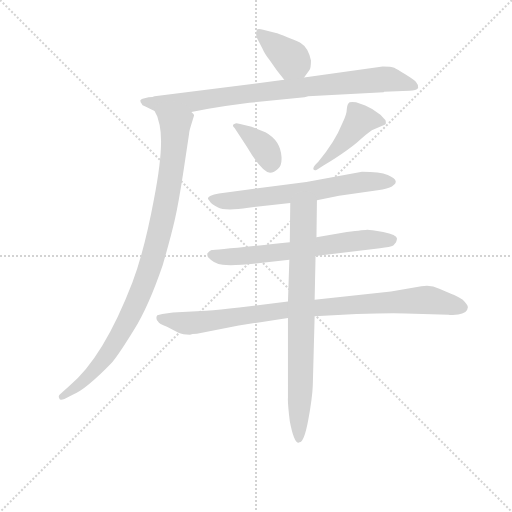
t = 0.00 s
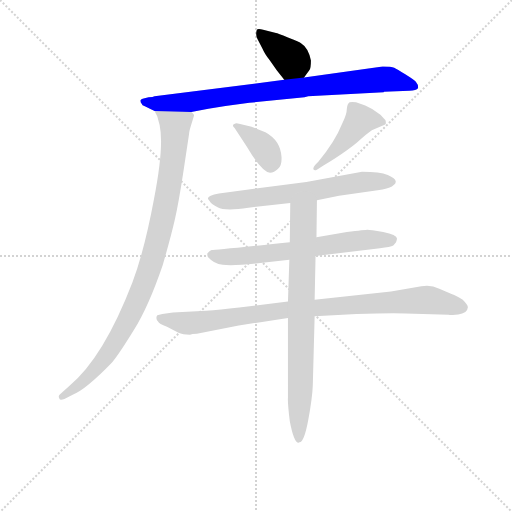
t = 1.46 s
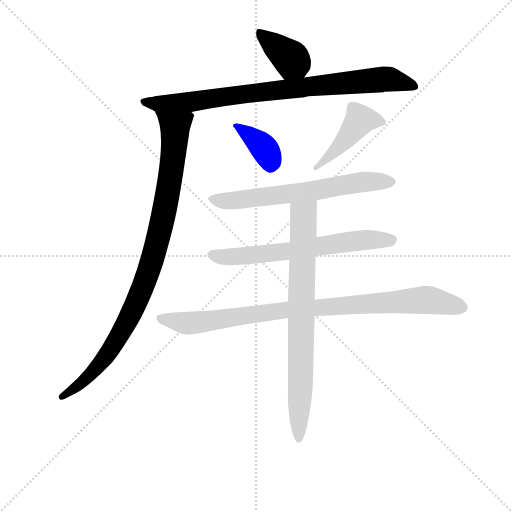
t = 2.92 s
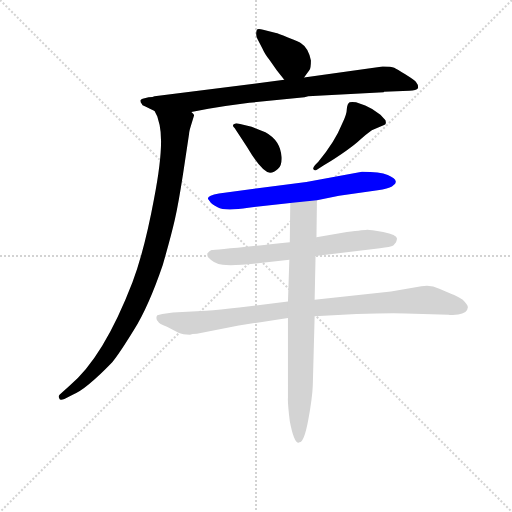
t = 4.38 s
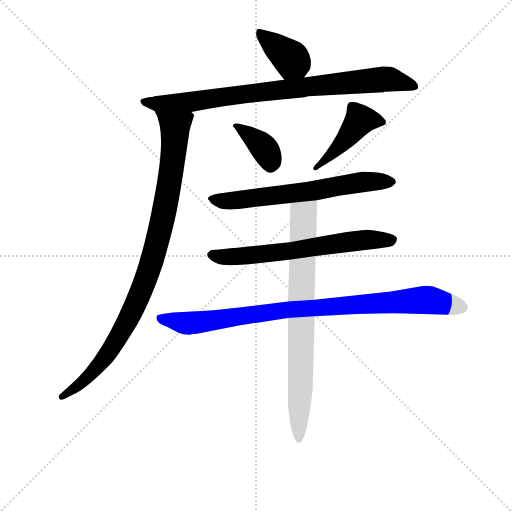
t = 5.83 s
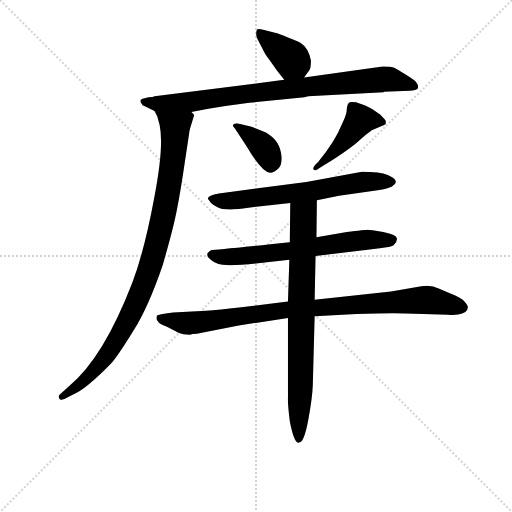
t = 7.29 s

The animated SVG that drew these frames (rendered in a browser with its animation timeline set to each time). Animation: 9 CSS @keyframes rules; one cycle of 7.29 s.

<svg version="1.1" viewBox="0 0 1024 1024" xmlns="http://www.w3.org/2000/svg">
  <g stroke="lightgray" stroke-dasharray="1,1" stroke-width="1" transform="scale(4, 4)">
    <line x1="0" y1="0" x2="256" y2="256"></line>
    <line x1="256" y1="0" x2="0" y2="256"></line>
    <line x1="128" y1="0" x2="128" y2="256"></line>
    <line x1="0" y1="128" x2="256" y2="128"></line>
  </g>
<g transform="scale(0.92, -0.92) translate(60, -900)">
   <style type="text/css">
    @keyframes keyframes0 {
      from {
       stroke: blue;
       stroke-dashoffset: 379;
       stroke-width: 128;
       }
       55% {
       animation-timing-function: step-end;
       stroke: blue;
       stroke-dashoffset: 0;
       stroke-width: 128;
       }
       to {
       stroke: black;
       stroke-width: 1024;
       }
       }
       #make-me-a-hanzi-animation-0 {
         animation: keyframes0 0.558431s both;
         animation-delay: 0.000000s;
         animation-timing-function: linear;
       }
    @keyframes keyframes1 {
      from {
       stroke: blue;
       stroke-dashoffset: 851;
       stroke-width: 128;
       }
       73% {
       animation-timing-function: step-end;
       stroke: blue;
       stroke-dashoffset: 0;
       stroke-width: 128;
       }
       to {
       stroke: black;
       stroke-width: 1024;
       }
       }
       #make-me-a-hanzi-animation-1 {
         animation: keyframes1 0.942546s both;
         animation-delay: 0.558431s;
         animation-timing-function: linear;
       }
    @keyframes keyframes2 {
      from {
       stroke: blue;
       stroke-dashoffset: 963;
       stroke-width: 128;
       }
       76% {
       animation-timing-function: step-end;
       stroke: blue;
       stroke-dashoffset: 0;
       stroke-width: 128;
       }
       to {
       stroke: black;
       stroke-width: 1024;
       }
       }
       #make-me-a-hanzi-animation-2 {
         animation: keyframes2 1.033691s both;
         animation-delay: 1.500977s;
         animation-timing-function: linear;
       }
    @keyframes keyframes3 {
      from {
       stroke: blue;
       stroke-dashoffset: 372;
       stroke-width: 128;
       }
       55% {
       animation-timing-function: step-end;
       stroke: blue;
       stroke-dashoffset: 0;
       stroke-width: 128;
       }
       to {
       stroke: black;
       stroke-width: 1024;
       }
       }
       #make-me-a-hanzi-animation-3 {
         animation: keyframes3 0.552734s both;
         animation-delay: 2.534668s;
         animation-timing-function: linear;
       }
    @keyframes keyframes4 {
      from {
       stroke: blue;
       stroke-dashoffset: 445;
       stroke-width: 128;
       }
       59% {
       animation-timing-function: step-end;
       stroke: blue;
       stroke-dashoffset: 0;
       stroke-width: 128;
       }
       to {
       stroke: black;
       stroke-width: 1024;
       }
       }
       #make-me-a-hanzi-animation-4 {
         animation: keyframes4 0.612142s both;
         animation-delay: 3.087402s;
         animation-timing-function: linear;
       }
    @keyframes keyframes5 {
      from {
       stroke: blue;
       stroke-dashoffset: 653;
       stroke-width: 128;
       }
       68% {
       animation-timing-function: step-end;
       stroke: blue;
       stroke-dashoffset: 0;
       stroke-width: 128;
       }
       to {
       stroke: black;
       stroke-width: 1024;
       }
       }
       #make-me-a-hanzi-animation-5 {
         animation: keyframes5 0.781413s both;
         animation-delay: 3.699544s;
         animation-timing-function: linear;
       }
    @keyframes keyframes6 {
      from {
       stroke: blue;
       stroke-dashoffset: 654;
       stroke-width: 128;
       }
       68% {
       animation-timing-function: step-end;
       stroke: blue;
       stroke-dashoffset: 0;
       stroke-width: 128;
       }
       to {
       stroke: black;
       stroke-width: 1024;
       }
       }
       #make-me-a-hanzi-animation-6 {
         animation: keyframes6 0.782227s both;
         animation-delay: 4.480957s;
         animation-timing-function: linear;
       }
    @keyframes keyframes7 {
      from {
       stroke: blue;
       stroke-dashoffset: 916;
       stroke-width: 128;
       }
       75% {
       animation-timing-function: step-end;
       stroke: blue;
       stroke-dashoffset: 0;
       stroke-width: 128;
       }
       to {
       stroke: black;
       stroke-width: 1024;
       }
       }
       #make-me-a-hanzi-animation-7 {
         animation: keyframes7 0.995443s both;
         animation-delay: 5.263184s;
         animation-timing-function: linear;
       }
    @keyframes keyframes8 {
      from {
       stroke: blue;
       stroke-dashoffset: 780;
       stroke-width: 128;
       }
       72% {
       animation-timing-function: step-end;
       stroke: blue;
       stroke-dashoffset: 0;
       stroke-width: 128;
       }
       to {
       stroke: black;
       stroke-width: 1024;
       }
       }
       #make-me-a-hanzi-animation-8 {
         animation: keyframes8 0.884766s both;
         animation-delay: 6.258626s;
         animation-timing-function: linear;
       }
</style>
<path d="M 601.0 731.5 L 612.0 746.5 Q 616.0 749.5 616.0 768.5 Q 610.0 796.5 595.0 805.5 Q 592.0 808.5 566.0 818.5 Q 543.0 828.5 540.0 828.5 L 512.0 835.5 Q 499.0 838.5 498.0 834.5 Q 495.0 823.5 500.0 814.5 L 511.0 793.5 Q 515.0 783.5 526.0 769.5 L 542.0 746.5 L 558.0 726.5 C 577.0 703.5 583.0 707.5 601.0 731.5 Z" fill="lightgray"></path> 
<path d="M 775.0 700.5 L 830.0 702.5 Q 845.0 702.5 849.0 708.5 Q 849.0 717.5 844.0 722.5 Q 840.0 726.5 821.0 738.5 Q 803.0 749.5 797.0 752.5 Q 791.0 755.5 772.0 755.5 L 601.0 731.5 L 558.0 726.5 L 276.0 690.5 Q 273.0 688.5 263.0 688.5 L 250.0 685.5 Q 246.0 684.5 245.0 681.5 Q 245.0 677.5 248.0 674.5 Q 248.0 671.5 256.0 668.5 L 276.0 658.5 L 356.0 656.5 L 393.0 663.5 Q 435.0 670.5 482.0 676.5 L 602.0 688.5 L 610.0 690.5 L 774.0 699.5 L 775.0 700.5 Z" fill="lightgray"></path> 
<path d="M 276.0 658.5 L 282.0 646.5 L 287.0 628.5 Q 297.0 581.5 275.0 468.5 Q 254.0 355.5 228.0 286.5 Q 165.0 122.5 90.0 60.5 L 70.0 42.5 Q 66.0 39.5 69.0 33.5 Q 70.0 28.5 80.0 32.5 L 99.0 42.5 Q 127.0 53.5 184.0 112.5 Q 199.0 130.5 231.0 182.5 Q 263.0 233.5 294.0 324.5 Q 312.0 387.5 320.0 422.5 Q 328.0 457.5 338.0 522.5 L 351.0 608.5 Q 351.0 613.5 355.0 626.5 L 362.0 649.5 Q 362.0 651.5 356.0 656.5 C 353.0 686.5 265.0 686.5 276.0 658.5 Z" fill="lightgray"></path> 
<path d="M 527.0 524.5 Q 536.0 524.5 544.0 532.5 Q 553.0 538.5 552.0 558.5 Q 550.0 594.5 517.0 612.5 L 487.0 624.5 L 462.0 630.5 Q 453.0 632.5 452.0 631.5 Q 442.0 629.5 450.0 621.5 L 477.0 580.5 Q 509.0 526.5 527.0 524.5 Z" fill="lightgray"></path> 
<path d="M 628.0 530.5 L 644.0 540.5 Q 702.0 576.5 724.0 597.5 Q 747.0 617.5 752.0 618.5 L 775.0 628.5 Q 781.0 628.5 778.0 638.5 L 767.0 650.5 Q 751.0 663.5 734.0 670.5 L 714.0 677.5 Q 705.0 679.5 700.0 677.5 Q 695.0 674.5 694.0 663.5 Q 694.0 651.5 684.0 631.5 Q 668.0 591.5 632.0 548.5 L 625.0 541.5 Q 620.0 535.5 621.0 532.5 Q 623.0 528.5 628.0 530.5 Z" fill="lightgray"></path> 
<path d="M 629.0 464.5 L 677.0 474.5 L 761.0 486.5 Q 784.0 489.5 792.0 494.5 L 799.0 500.5 Q 801.0 505.5 800.0 506.5 Q 800.0 511.5 783.0 519.5 Q 766.0 526.5 727.0 526.5 L 606.0 504.5 L 416.0 479.5 Q 392.0 475.5 392.0 468.5 Q 392.0 467.5 396.0 462.5 Q 398.0 457.5 413.0 449.5 Q 429.0 440.5 480.0 448.5 L 571.0 458.5 L 629.0 464.5 Z" fill="lightgray"></path> 
<path d="M 626.0 343.5 L 766.0 360.5 Q 789.0 363.5 795.0 366.5 L 801.0 373.5 Q 803.0 378.5 803.0 381.5 Q 803.0 389.5 773.0 395.5 Q 744.0 400.5 739.0 400.5 Q 734.0 400.5 694.0 395.5 L 628.0 384.5 L 570.0 373.5 Q 408.0 356.5 400.0 356.5 L 396.0 354.5 L 391.0 349.5 Q 390.0 345.5 392.0 341.5 Q 405.0 326.5 424.0 324.5 Q 444.0 321.5 501.0 327.5 L 569.0 335.5 L 626.0 343.5 Z" fill="lightgray"></path> 
<path d="M 368.0 174.5 L 459.0 192.5 L 566.0 208.5 L 624.0 212.5 L 715.0 217.5 Q 788.0 219.5 822.0 218.5 L 915.0 215.5 Q 916.0 214.5 936.0 216.5 Q 956.0 218.5 957.0 231.5 Q 958.0 236.5 946.0 248.5 Q 931.0 257.5 923.0 260.5 L 895.0 272.5 Q 876.0 281.5 856.0 277.5 L 790.0 266.5 L 624.0 248.5 L 566.0 244.5 L 460.0 231.5 Q 417.0 226.5 388.0 224.5 L 316.0 220.5 L 293.0 217.5 L 282.0 214.5 Q 280.0 212.5 280.0 208.5 Q 280.0 203.5 284.0 200.5 Q 285.0 196.5 303.0 189.5 L 328.0 176.5 Q 337.0 172.5 353.0 172.5 Q 357.0 174.5 368.0 174.5 Z" fill="lightgray"></path> 
<path d="M 566.0 208.5 L 566.0 36.5 Q 565.0 24.5 570.0 -15.5 Q 579.0 -62.5 589.0 -62.5 L 591.0 -61.5 Q 601.0 -61.5 610.0 -13.5 Q 619.0 34.5 620.0 62.5 L 624.0 212.5 L 624.0 248.5 L 626.0 343.5 L 628.0 384.5 L 629.0 464.5 C 629.0 494.5 571.0 488.5 571.0 458.5 L 570.0 373.5 L 569.0 335.5 L 566.0 244.5 L 566.0 208.5 Z" fill="lightgray"></path> 
      <clipPath id="make-me-a-hanzi-clip-0">
      <path d="M 601.0 731.5 L 612.0 746.5 Q 616.0 749.5 616.0 768.5 Q 610.0 796.5 595.0 805.5 Q 592.0 808.5 566.0 818.5 Q 543.0 828.5 540.0 828.5 L 512.0 835.5 Q 499.0 838.5 498.0 834.5 Q 495.0 823.5 500.0 814.5 L 511.0 793.5 Q 515.0 783.5 526.0 769.5 L 542.0 746.5 L 558.0 726.5 C 577.0 703.5 583.0 707.5 601.0 731.5 Z" fill="lightgray"></path>
      </clipPath>
      <path clip-path="url(#make-me-a-hanzi-clip-0)" d="M 505.0 828.5 L 579.0 766.5 L 592.0 743.5 " fill="none" id="make-me-a-hanzi-animation-0" stroke-dasharray="251 502" stroke-linecap="round"></path>

      <clipPath id="make-me-a-hanzi-clip-1">
      <path d="M 775.0 700.5 L 830.0 702.5 Q 845.0 702.5 849.0 708.5 Q 849.0 717.5 844.0 722.5 Q 840.0 726.5 821.0 738.5 Q 803.0 749.5 797.0 752.5 Q 791.0 755.5 772.0 755.5 L 601.0 731.5 L 558.0 726.5 L 276.0 690.5 Q 273.0 688.5 263.0 688.5 L 250.0 685.5 Q 246.0 684.5 245.0 681.5 Q 245.0 677.5 248.0 674.5 Q 248.0 671.5 256.0 668.5 L 276.0 658.5 L 356.0 656.5 L 393.0 663.5 Q 435.0 670.5 482.0 676.5 L 602.0 688.5 L 610.0 690.5 L 774.0 699.5 L 775.0 700.5 Z" fill="lightgray"></path>
      </clipPath>
      <path clip-path="url(#make-me-a-hanzi-clip-1)" d="M 251.0 679.5 L 278.0 674.5 L 358.0 678.5 L 779.0 728.5 L 841.0 713.5 " fill="none" id="make-me-a-hanzi-animation-1" stroke-dasharray="723 1446" stroke-linecap="round"></path>

      <clipPath id="make-me-a-hanzi-clip-2">
      <path d="M 276.0 658.5 L 282.0 646.5 L 287.0 628.5 Q 297.0 581.5 275.0 468.5 Q 254.0 355.5 228.0 286.5 Q 165.0 122.5 90.0 60.5 L 70.0 42.5 Q 66.0 39.5 69.0 33.5 Q 70.0 28.5 80.0 32.5 L 99.0 42.5 Q 127.0 53.5 184.0 112.5 Q 199.0 130.5 231.0 182.5 Q 263.0 233.5 294.0 324.5 Q 312.0 387.5 320.0 422.5 Q 328.0 457.5 338.0 522.5 L 351.0 608.5 Q 351.0 613.5 355.0 626.5 L 362.0 649.5 Q 362.0 651.5 356.0 656.5 C 353.0 686.5 265.0 686.5 276.0 658.5 Z" fill="lightgray"></path>
      </clipPath>
      <path clip-path="url(#make-me-a-hanzi-clip-2)" d="M 283.0 654.5 L 321.0 625.5 L 320.0 604.5 L 306.0 484.5 L 262.0 306.5 L 221.0 209.5 L 165.0 115.5 L 127.0 75.5 L 75.0 37.5 " fill="none" id="make-me-a-hanzi-animation-2" stroke-dasharray="835 1670" stroke-linecap="round"></path>

      <clipPath id="make-me-a-hanzi-clip-3">
      <path d="M 527.0 524.5 Q 536.0 524.5 544.0 532.5 Q 553.0 538.5 552.0 558.5 Q 550.0 594.5 517.0 612.5 L 487.0 624.5 L 462.0 630.5 Q 453.0 632.5 452.0 631.5 Q 442.0 629.5 450.0 621.5 L 477.0 580.5 Q 509.0 526.5 527.0 524.5 Z" fill="lightgray"></path>
      </clipPath>
      <path clip-path="url(#make-me-a-hanzi-clip-3)" d="M 456.0 625.5 L 513.0 579.5 L 528.0 539.5 " fill="none" id="make-me-a-hanzi-animation-3" stroke-dasharray="244 488" stroke-linecap="round"></path>

      <clipPath id="make-me-a-hanzi-clip-4">
      <path d="M 628.0 530.5 L 644.0 540.5 Q 702.0 576.5 724.0 597.5 Q 747.0 617.5 752.0 618.5 L 775.0 628.5 Q 781.0 628.5 778.0 638.5 L 767.0 650.5 Q 751.0 663.5 734.0 670.5 L 714.0 677.5 Q 705.0 679.5 700.0 677.5 Q 695.0 674.5 694.0 663.5 Q 694.0 651.5 684.0 631.5 Q 668.0 591.5 632.0 548.5 L 625.0 541.5 Q 620.0 535.5 621.0 532.5 Q 623.0 528.5 628.0 530.5 Z" fill="lightgray"></path>
      </clipPath>
      <path clip-path="url(#make-me-a-hanzi-clip-4)" d="M 769.0 635.5 L 722.0 638.5 L 673.0 575.5 L 626.0 535.5 " fill="none" id="make-me-a-hanzi-animation-4" stroke-dasharray="317 634" stroke-linecap="round"></path>

      <clipPath id="make-me-a-hanzi-clip-5">
      <path d="M 629.0 464.5 L 677.0 474.5 L 761.0 486.5 Q 784.0 489.5 792.0 494.5 L 799.0 500.5 Q 801.0 505.5 800.0 506.5 Q 800.0 511.5 783.0 519.5 Q 766.0 526.5 727.0 526.5 L 606.0 504.5 L 416.0 479.5 Q 392.0 475.5 392.0 468.5 Q 392.0 467.5 396.0 462.5 Q 398.0 457.5 413.0 449.5 Q 429.0 440.5 480.0 448.5 L 571.0 458.5 L 629.0 464.5 Z" fill="lightgray"></path>
      </clipPath>
      <path clip-path="url(#make-me-a-hanzi-clip-5)" d="M 398.0 468.5 L 452.0 463.5 L 736.0 505.5 L 792.0 504.5 " fill="none" id="make-me-a-hanzi-animation-5" stroke-dasharray="525 1050" stroke-linecap="round"></path>

      <clipPath id="make-me-a-hanzi-clip-6">
      <path d="M 626.0 343.5 L 766.0 360.5 Q 789.0 363.5 795.0 366.5 L 801.0 373.5 Q 803.0 378.5 803.0 381.5 Q 803.0 389.5 773.0 395.5 Q 744.0 400.5 739.0 400.5 Q 734.0 400.5 694.0 395.5 L 628.0 384.5 L 570.0 373.5 Q 408.0 356.5 400.0 356.5 L 396.0 354.5 L 391.0 349.5 Q 390.0 345.5 392.0 341.5 Q 405.0 326.5 424.0 324.5 Q 444.0 321.5 501.0 327.5 L 569.0 335.5 L 626.0 343.5 Z" fill="lightgray"></path>
      </clipPath>
      <path clip-path="url(#make-me-a-hanzi-clip-6)" d="M 399.0 346.5 L 422.0 341.5 L 489.0 344.5 L 708.0 376.5 L 794.0 379.5 " fill="none" id="make-me-a-hanzi-animation-6" stroke-dasharray="526 1052" stroke-linecap="round"></path>

      <clipPath id="make-me-a-hanzi-clip-7">
      <path d="M 368.0 174.5 L 459.0 192.5 L 566.0 208.5 L 624.0 212.5 L 715.0 217.5 Q 788.0 219.5 822.0 218.5 L 915.0 215.5 Q 916.0 214.5 936.0 216.5 Q 956.0 218.5 957.0 231.5 Q 958.0 236.5 946.0 248.5 Q 931.0 257.5 923.0 260.5 L 895.0 272.5 Q 876.0 281.5 856.0 277.5 L 790.0 266.5 L 624.0 248.5 L 566.0 244.5 L 460.0 231.5 Q 417.0 226.5 388.0 224.5 L 316.0 220.5 L 293.0 217.5 L 282.0 214.5 Q 280.0 212.5 280.0 208.5 Q 280.0 203.5 284.0 200.5 Q 285.0 196.5 303.0 189.5 L 328.0 176.5 Q 337.0 172.5 353.0 172.5 Q 357.0 174.5 368.0 174.5 Z" fill="lightgray"></path>
      </clipPath>
      <path clip-path="url(#make-me-a-hanzi-clip-7)" d="M 290.0 208.5 L 357.0 197.5 L 561.0 226.5 L 854.0 247.5 L 945.0 231.5 " fill="none" id="make-me-a-hanzi-animation-7" stroke-dasharray="788 1576" stroke-linecap="round"></path>

      <clipPath id="make-me-a-hanzi-clip-8">
      <path d="M 566.0 208.5 L 566.0 36.5 Q 565.0 24.5 570.0 -15.5 Q 579.0 -62.5 589.0 -62.5 L 591.0 -61.5 Q 601.0 -61.5 610.0 -13.5 Q 619.0 34.5 620.0 62.5 L 624.0 212.5 L 624.0 248.5 L 626.0 343.5 L 628.0 384.5 L 629.0 464.5 C 629.0 494.5 571.0 488.5 571.0 458.5 L 570.0 373.5 L 569.0 335.5 L 566.0 244.5 L 566.0 208.5 Z" fill="lightgray"></path>
      </clipPath>
      <path clip-path="url(#make-me-a-hanzi-clip-8)" d="M 622.0 457.5 L 600.0 431.5 L 599.0 422.5 L 588.0 -58.5 " fill="none" id="make-me-a-hanzi-animation-8" stroke-dasharray="652 1304" stroke-linecap="round"></path>

</g>
</svg>
